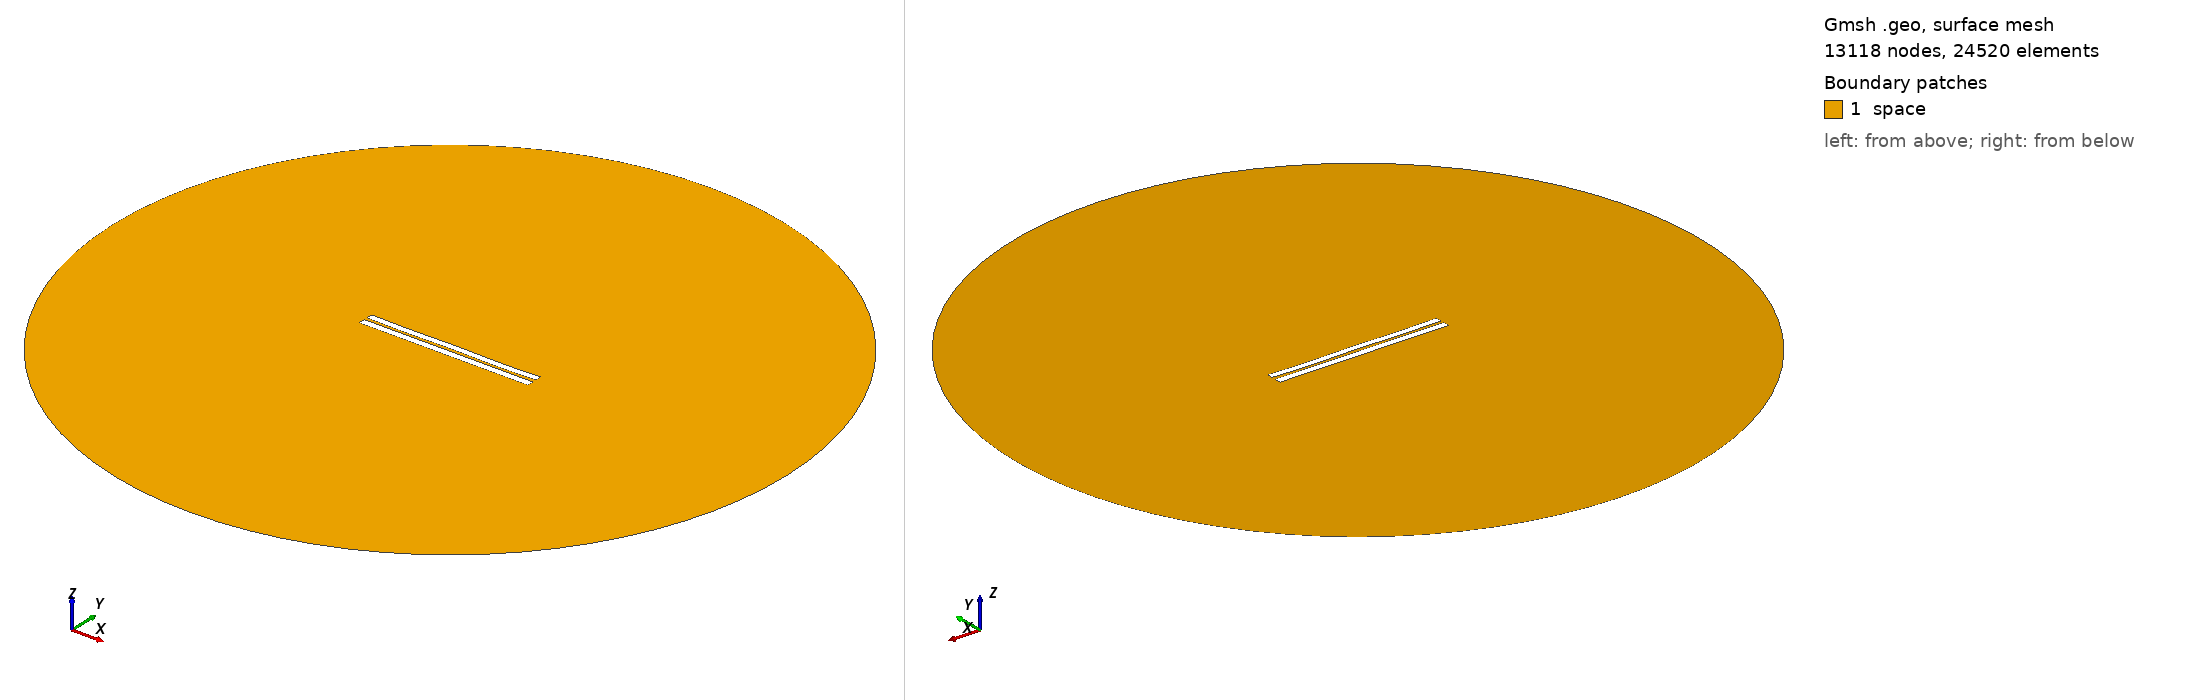

Gmsh geometry script, surface-meshed: 13118 nodes, 24520 surface elements. Boundary patches (legend numbers): 1 space. Left view from above one corner, right view from below the opposite corner. Legend entries are the model's physical surfaces. The drawing asked Gmsh for element sizes between 1% and 20% of the model's largest extent; the script's own settings can give other sizes.

=== 3911.geo (drawn) ===
//---------------------------------------
// Geometry kernel
//---------------------------------------

SetFactory("OpenCASCADE");



//---------------------------------------
// Parameters of the geometry
//---------------------------------------

// Overetch of the upper plate
overetch = 0.125;

// Distance between the plates
distance = 1.75;

// Discretization over the x axis (for the deformation)
nx = 50; 

// Length of the plate
L = 100 - overetch; 

// Number of modes
n = 4; 

// 1st mode coefficient
coeff(1) = -0.075;
beta(1) = 0.596864 * 3.1415926535 / L;

// 2nd mode coefficient
coeff(2) = -0.075;
beta(2) = 1.49418 * 3.1415926535 / L;

// 3rd mode coefficient
coeff(3) = 0.0;
beta(3) = 2.50025 * 3.1415926535 / L;

// 4th mode coefficient
coeff(4) = -0.15;
beta(4) = 3.49999 * 3.1415926535 / L;



//---------------------------------------
// Upper plate (deformed rectangle)
//---------------------------------------

// Coordiantes of the upper plate
xmin = -50;
xmax = 50 - overetch;

// Height of the upper plate
yheight = 4 - 2 * overetch;

// Indexes of the points
UpperID[] = {};
LowerID[] = {};
LeftID[] = {};
RightID[] = {};

// Point index
p = 1;

// Horizontal edges
For i In {1:nx}
    x = xmin + (i-1)*(xmax - xmin)/(nx-1);

    y_bottom = distance / 2 + overetch;
    For j In {1:n}
        C = (Cosh(beta(j)*L) + Cos(beta(j)*L)) / (Sinh(beta(j)*L) + Sin(beta(j)*L));
        y_bottom  = y_bottom + coeff(j) * (Cosh(beta(j)*(x+50)) - Cos(beta(j)*(x+50)) - C * (Sinh(beta(j)*(x+50)) - Sin(beta(j)*(x+50))));
    EndFor

    y_top = y_bottom + yheight;

    Point(p) = {x, y_top, 0, 1.0};
    UpperID[i] = p;
    p = p + 1;

    Point(p) = {x, y_bottom, 0, 1.0};
    LowerID[i] = p;
    p = p + 1;
EndFor

// Create point lists
UpperPts[] = {}; LowerPts[] = {};
For i In {1:nx}
  UpperPts[] += {UpperID[i]};
  LowerPts[] += {LowerID[i]};
EndFor

// Build splines
Spline(1) = {UpperPts[]};
Spline(2) = {LowerPts[]};
Line(3) = {LowerPts[nx-1], UpperPts[nx-1]};
Line(4) = {LowerPts[0], UpperPts[0]};

// Build the plane surface
Curve Loop(1) = {2, 3, -1, -4};
Plane Surface(1) = {1};



//---------------------------------------
// Lower plate (rectangle)
//---------------------------------------

// Vertices
Point(1001) = {-50, -1, 0, 1.0};
Point(1002) = { 50, -1, 0, 1.0};
Point(1003) = { 50,  -5, 0, 1.0};
Point(1004) = {-50,  -5, 0, 1.0};

// Edges
Line(5) = {1001, 1002};
Line(6) = {1002, 1003};
Line(7) = {1003, 1004};
Line(8) = {1004, 1001};

// Plane surface
Line Loop(2) = {5, 6, 7, 8};
Plane Surface(2) = {2}; 



//---------------------------------------
// Outer (fictious) boundary
//---------------------------------------

// Points
Point(1005) = {0, 0, 0};       // Center
Point(1006) = {200, 0, 0};     // Start point
Point(1007) = {0, 200, 0};     // 90 degrees
Point(1008) = {-200, 0, 0};    // 180 degrees
Point(1009) = {0, -200, 0};    // 270 degrees

// Circle arcs (each needs start, center, end)
Circle(9) = {1006, 1005, 1007};
Circle(10) = {1007, 1005, 1008};
Circle(11) = {1008, 1005, 1009};
Circle(12) = {1009, 1005, 1006};

// Plane surface for the entire domain
Curve Loop(3) = {9, 10, 11, 12};
Surface(3) = {3};

// Subtract the plates from the whole domain to obtain the actual domain where we want to solve the equations
BooleanDifference{ Surface{3}; Delete; }{ Surface{1}; Surface{2}; Delete; }




//---------------------------------------
// Transfinite Lines/Curves
//---------------------------------------

// Set the number of points on the boundaries
r = 7;

// Plates
Transfinite Curve {1, 2} = 50*r Using Progression 1;
Transfinite Curve {3, 4} = 2*r Using Progression 1;
Transfinite Line {5, 7} = 50*r Using Progression 1;
Transfinite Line {6, 8} = 2*r Using Progression 1;

// Outer boundary
Transfinite Line {9, 10, 11, 12} = 20 Using Progression 1;



//---------------------------------------
// Physical groups
//---------------------------------------                

// Physical curves (boundaries)
Physical Line("force_segment", 10) = {2};
Physical Line("upper_plate", 11) = {1, 3, 4};
Physical Line("lower_plate", 12) = {5, 6, 7, 8};
Physical Line("boundary", 20) = {9, 10, 11, 12};

// Physical Surfaces
Physical Surface("space", 30) = {3};



//---------------------------------------
// 6. Generate the Mesh
//---------------------------------------

// 2D mesh generation
Mesh 2;
